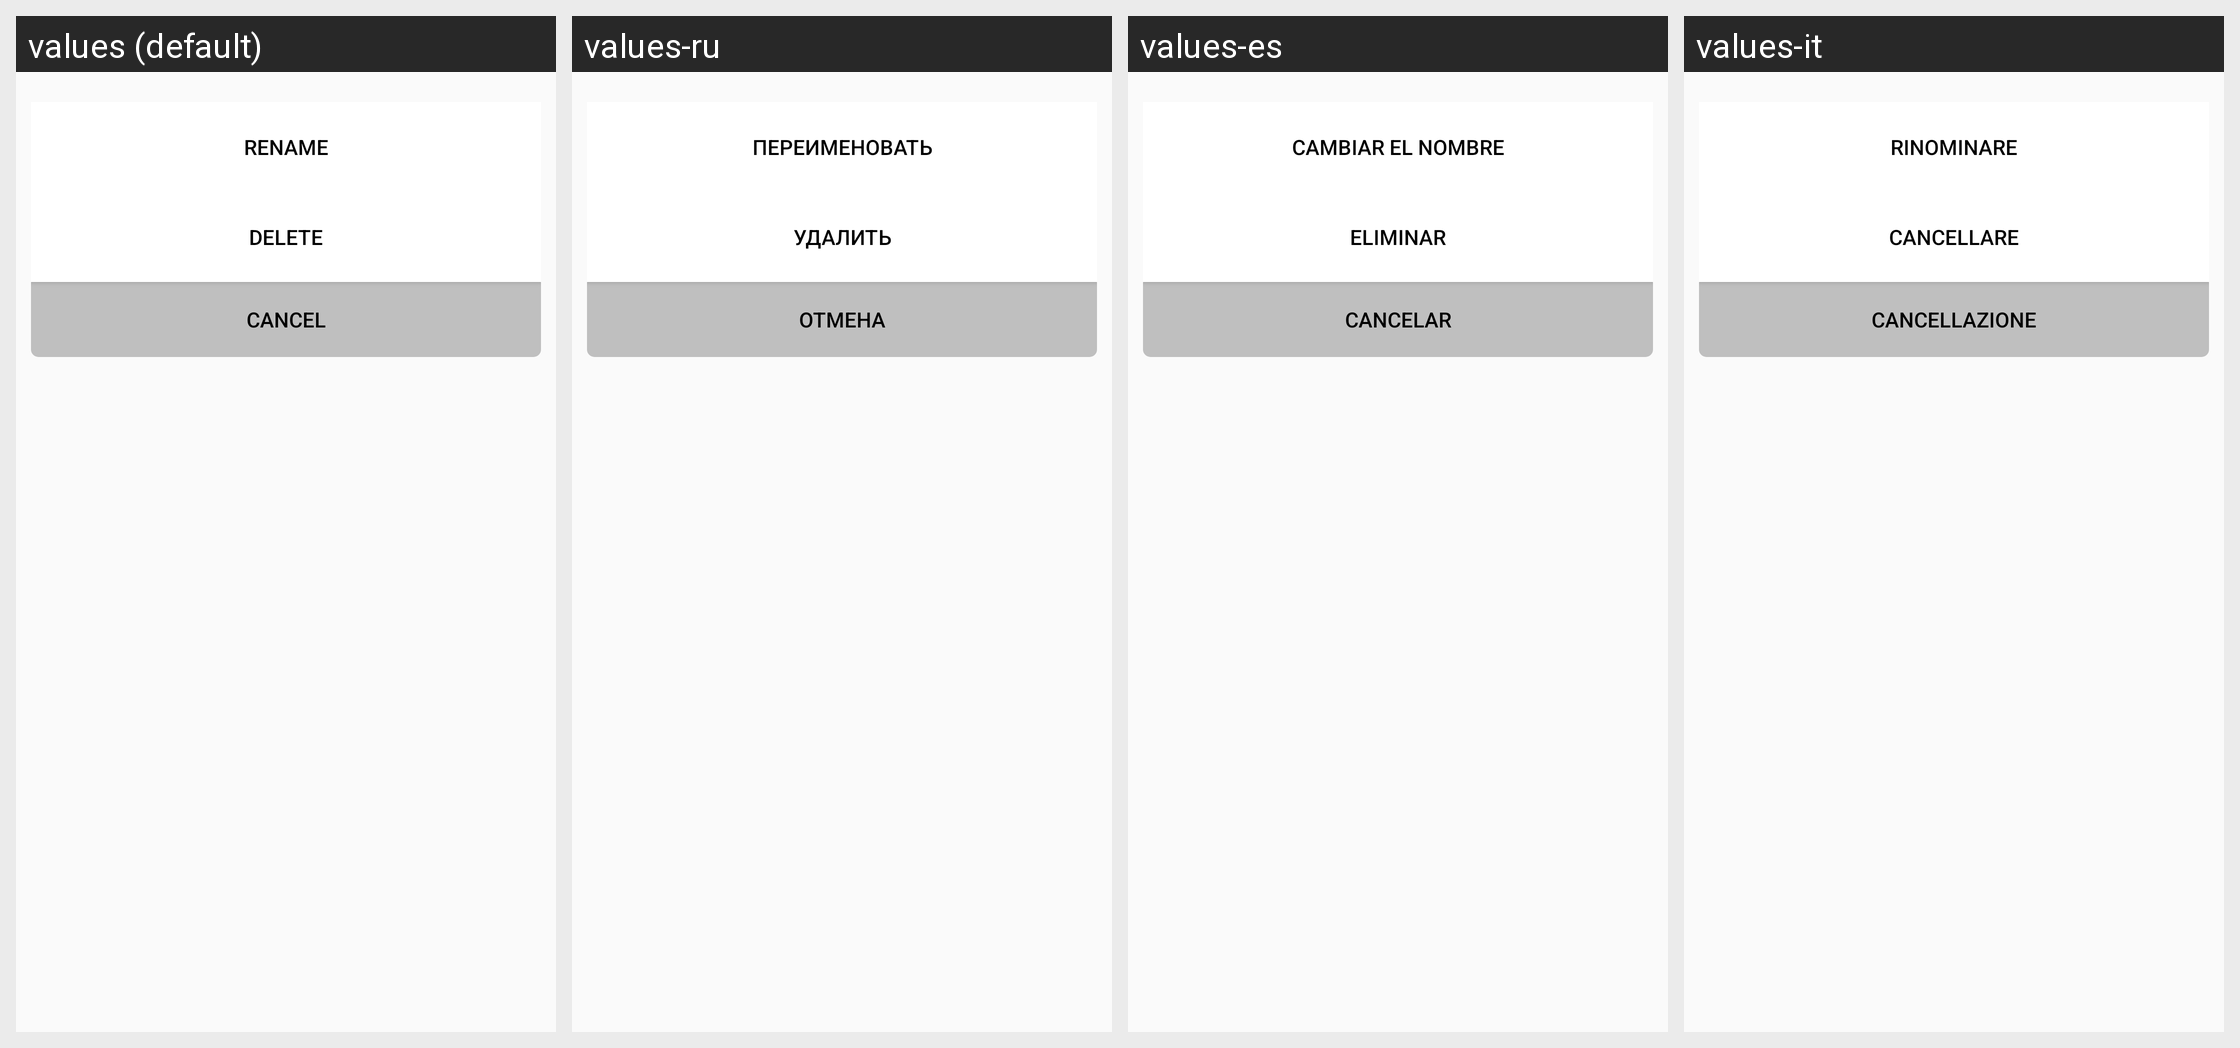

For this localized Android screen grid, give each drawn string resource with its value in every locale shown.
Android screen res/layout/dialog_playlist_settings_action.xml rendered under 4 locales, left to right: values (default), values-ru, values-es, values-it. Device: Nexus 5 (rendered at 1080×1920; each locale shown at half size, 540×960, under a caption strip naming it); theme AppTheme.
Other locales in the repository, not shown: values-bg, values-cs, values-da, values-de, values-el, values-et, values-fi, values-fr, values-nb, values-nl, values-pl, values-sv, values-uk.
Strings drawn on this screen, with the default value and each locale's value (text and hints the layout hard-codes, and strings that could not be matched under every locale, appear in the picture but are not listed):

dialog_playlist_action_rename
  values: Rename
  values-ru: Переименовать
  values-es: Cambiar el nombre
  values-it: Rinominare

dialog_playlist_action_delete
  values: Delete
  values-ru: Удалить
  values-es: Eliminar
  values-it: Cancellare

dialog_cancel
  values: Cancel
  values-ru: Отмена
  values-es: Cancelar
  values-it: CANCELLAZIONE
